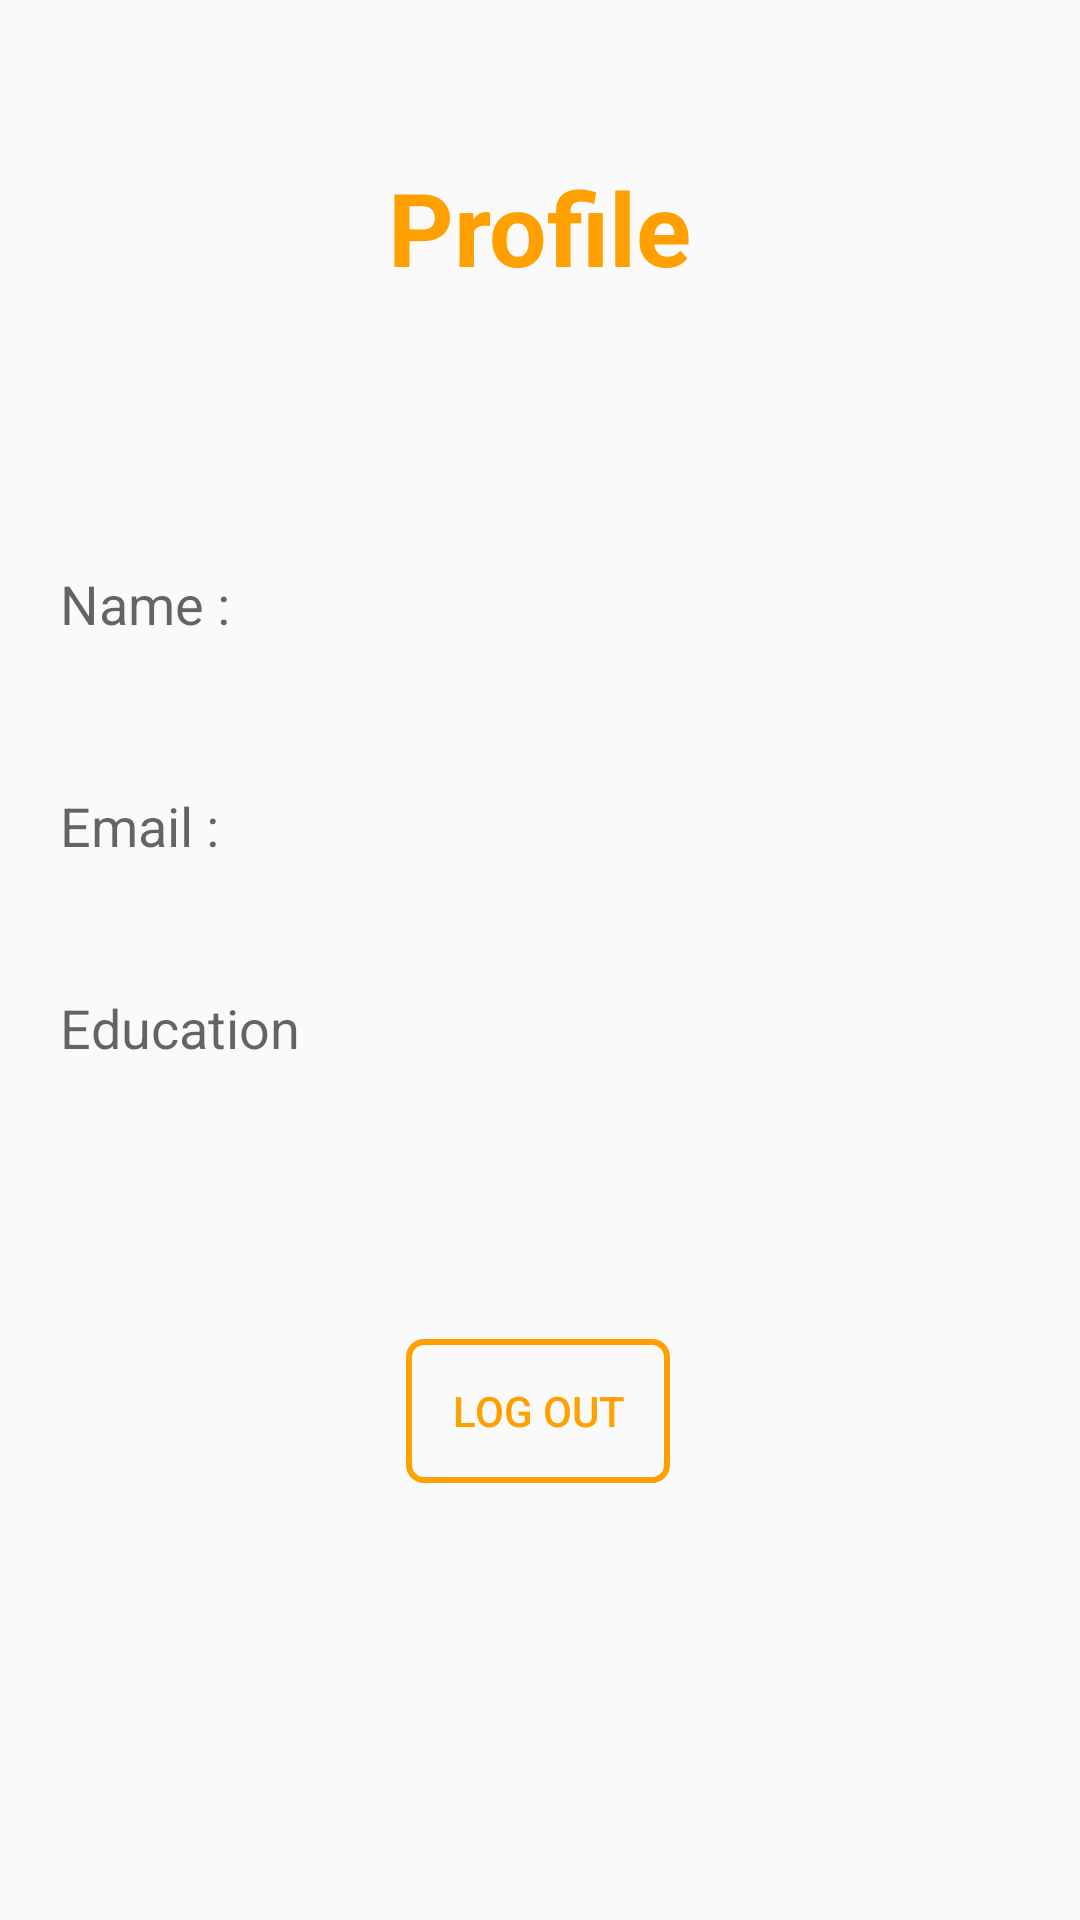

Produce the Android XML layout that renders to this screen, including the resource entries it uses.
<!-- AndroidManifest.xml: application theme AppTheme -->
<!-- res/layout/fragment_user_profile.xml -->
<?xml version="1.0" encoding="utf-8"?>
<androidx.constraintlayout.widget.ConstraintLayout xmlns:android="http://schemas.android.com/apk/res/android"
    xmlns:app="http://schemas.android.com/apk/res-auto"
    xmlns:tools="http://schemas.android.com/tools"
    android:id="@+id/frameLayout4"
    android:layout_width="match_parent"
    android:layout_height="match_parent"
    tools:context=".UserProfileFragment">

    <TextView
        android:id="@+id/textView11"
        android:layout_width="wrap_content"
        android:layout_height="wrap_content"
        android:text="@string/fragment_user_profile"
        android:textAppearance="@style/TextAppearance.AppCompat.Display1"
        android:textColor="@color/colorPrimaryDark"
        android:textStyle="bold"
        app:layout_constraintBottom_toBottomOf="parent"
        app:layout_constraintEnd_toEndOf="parent"
        app:layout_constraintStart_toStartOf="parent"
        app:layout_constraintTop_toTopOf="parent"
        app:layout_constraintVertical_bias="0.089" />

    <TextView
        android:id="@+id/textView12"
        android:layout_width="wrap_content"
        android:layout_height="wrap_content"
        android:layout_marginStart="20dp"
        android:text="Name :"
        android:textAppearance="@style/TextAppearance.AppCompat.Medium"
        app:layout_constraintBottom_toTopOf="@+id/textView17"
        app:layout_constraintStart_toStartOf="parent"
        app:layout_constraintTop_toBottomOf="@+id/textView11"
        app:layout_constraintVertical_bias="0.645" />

    <TextView
        android:id="@+id/textView17"
        android:layout_width="wrap_content"
        android:layout_height="wrap_content"
        android:layout_marginStart="20dp"
        android:text="Email :"
        android:textAppearance="@style/TextAppearance.AppCompat.Medium"
        app:layout_constraintBottom_toBottomOf="parent"
        app:layout_constraintStart_toStartOf="parent"
        app:layout_constraintTop_toBottomOf="@+id/textView11"
        app:layout_constraintVertical_bias="0.318" />

    <TextView
        android:id="@+id/textView14"
        android:layout_width="wrap_content"
        android:layout_height="wrap_content"
        android:layout_marginStart="20dp"
        android:gravity="start"
        android:text="Education"
        android:textAppearance="@style/TextAppearance.AppCompat.Medium"
        app:layout_constraintBottom_toBottomOf="parent"
        app:layout_constraintStart_toStartOf="parent"
        app:layout_constraintTop_toBottomOf="@+id/textView17"
        app:layout_constraintVertical_bias="0.131" />

    <TextView
        android:id="@+id/Username"
        android:layout_width="262dp"
        android:layout_height="35dp"
        android:gravity="start"
        android:textAppearance="@style/TextAppearance.AppCompat.Medium"
        app:layout_constraintBottom_toBottomOf="@+id/textView12"
        app:layout_constraintEnd_toEndOf="parent"
        app:layout_constraintHorizontal_bias="0.657"
        app:layout_constraintStart_toEndOf="@+id/textView12"
        app:layout_constraintTop_toTopOf="@+id/textView12"
        app:layout_constraintVertical_bias="0.0" />

    <TextView
        android:id="@+id/Email"
        android:layout_width="262dp"
        android:layout_height="35dp"
        android:gravity="start"
        android:textAppearance="@style/TextAppearance.AppCompat.Medium"
        app:layout_constraintBottom_toBottomOf="@+id/textView17"
        app:layout_constraintEnd_toEndOf="parent"
        app:layout_constraintHorizontal_bias="0.671"
        app:layout_constraintStart_toEndOf="@+id/textView17"
        app:layout_constraintTop_toTopOf="@+id/textView17"
        app:layout_constraintVertical_bias="0.0" />

    <EditText
        android:id="@+id/EducationEditText"
        android:layout_width="160dp"
        android:layout_height="45dp"
        android:layout_marginTop="45dp"
        android:ems="10"
        android:hint="Enter Education"
        android:inputType="textPersonName"
        android:visibility="gone"
        app:layout_constraintEnd_toEndOf="parent"
        app:layout_constraintHorizontal_bias="0.559"
        app:layout_constraintStart_toEndOf="@+id/textView17"
        app:layout_constraintTop_toBottomOf="@+id/Email" />

    <ProgressBar
        android:id="@+id/progressBar1"
        style="?android:attr/progressBarStyleLarge"
        android:layout_width="wrap_content"
        android:layout_height="wrap_content"
        android:layout_centerHorizontal="true"
        android:visibility="gone"
        app:layout_constraintBottom_toBottomOf="parent"
        app:layout_constraintEnd_toEndOf="parent"
        app:layout_constraintStart_toStartOf="parent"
        app:layout_constraintTop_toTopOf="parent" />

    <Button
        android:id="@+id/logout"
        android:layout_width="wrap_content"
        android:layout_height="wrap_content"
        android:background="@drawable/my_bg_btn"
        android:text="Log Out"
        android:textColor="@color/colorPrimaryDark"
        app:layout_constraintBottom_toBottomOf="parent"
        app:layout_constraintEnd_toEndOf="parent"
        app:layout_constraintHorizontal_bias="0.498"
        app:layout_constraintStart_toStartOf="parent"
        app:layout_constraintTop_toBottomOf="@+id/textView11"
        app:layout_constraintVertical_bias="0.705" />

    <TextView
        android:id="@+id/EducationTextView"
        android:layout_width="262dp"
        android:layout_height="35dp"
        app:layout_constraintBottom_toBottomOf="@+id/textView14"
        app:layout_constraintEnd_toEndOf="parent"
        app:layout_constraintStart_toEndOf="@+id/textView14"
        app:layout_constraintTop_toTopOf="@+id/textView14"
        app:layout_constraintVertical_bias="0.0" />

</androidx.constraintlayout.widget.ConstraintLayout>
<!-- resources referenced by this layout -->
<resources>
  <color name="colorPrimaryDark">#ffa000</color>
  <!-- drawable my_bg_btn (drawable) -->
  <?xml version="1.0" encoding="utf-8"?>
  <selector xmlns:android="http://schemas.android.com/apk/res/android">
      <item>
          <shape android:shape="rectangle">
              <stroke android:width="2dp" android:color="#ffa000"/>
              <corners android:radius="5dp"/>
          </shape>
      </item>
  </selector>
  <string name="fragment_user_profile">Profile</string>
  <style name="AppTheme" parent="Theme.AppCompat.Light.DarkActionBar">
      
      <item name="colorPrimary">@color/colorPrimary</item>
      <item name="colorPrimaryDark">@color/colorPrimaryDark</item>
      <item name="colorAccent">@color/colorAccent</item>
      
  </style>
  <color name="colorPrimary">#ff1b76</color>
  <color name="colorAccent">#6200EE</color>
</resources>
